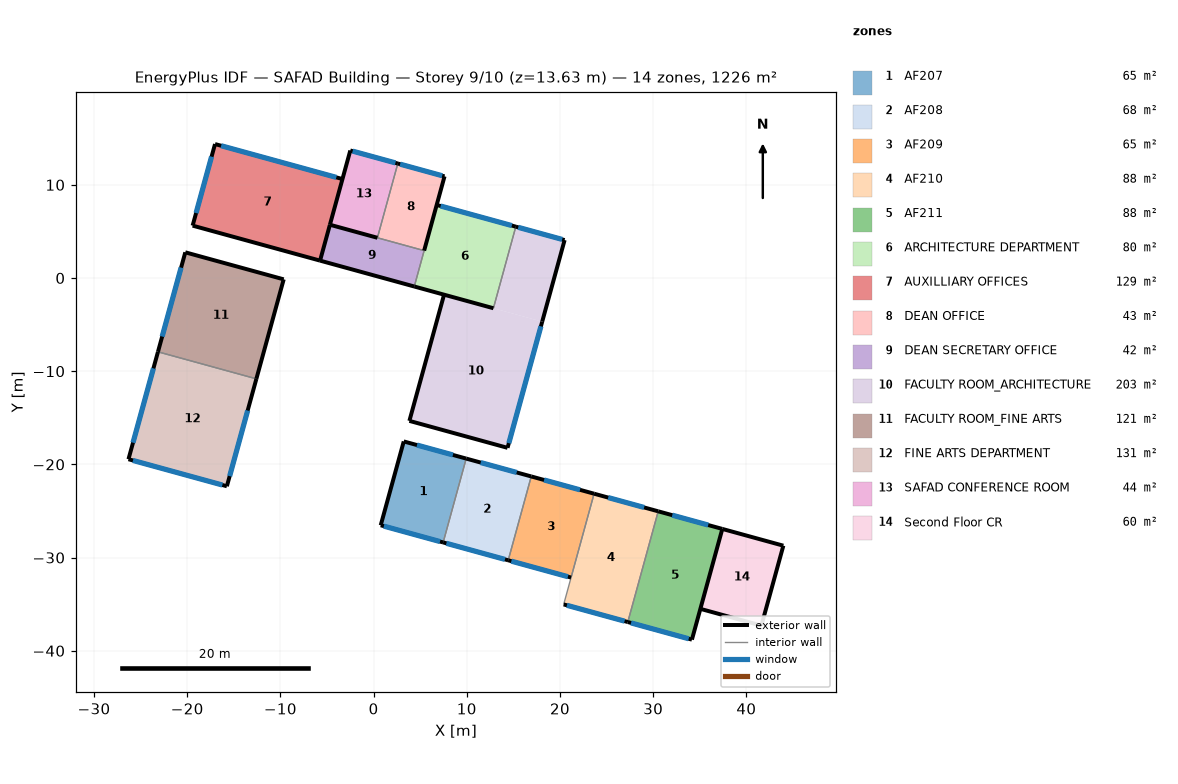
=== STOREY PLAN SPEC (per zone: floor XY polygon, exterior-wall plan segments, windows/doors) ===
zone 1: AF207  (64.8 m²)
  floor: (9.94, -19.38) (7.47, -28.37) (0.77, -26.53) (3.24, -17.54)
  exterior wall: (3.24, -17.54) – (0.77, -26.53)  [9.3 m]
  exterior wall: (0.77, -26.53) – (7.47, -28.37)  [6.9 m]
    window: (1.10, -26.63) – (7.13, -28.28)  [14.6 m²]
  exterior wall: (9.94, -19.38) – (3.24, -17.54)  [6.9 m]
    window: (8.51, -18.99) – (4.66, -17.93)  [2.0 m²]
  interior walls: 1
zone 2: AF208  (67.5 m²)
  floor: (16.92, -21.29) (14.45, -30.29) (7.47, -28.37) (9.94, -19.38)
  exterior wall: (16.92, -21.29) – (9.94, -19.38)  [7.2 m]
    window: (15.35, -20.86) – (11.50, -19.81)  [2.0 m²]
  exterior wall: (7.47, -28.37) – (14.45, -30.29)  [7.2 m]
    window: (7.81, -28.47) – (14.10, -30.19)  [15.2 m²]
  interior walls: 2
zone 3: AF209  (65.2 m²)
  floor: (23.66, -23.15) (21.19, -32.14) (14.45, -30.29) (16.92, -21.29)
  exterior wall: (23.66, -23.15) – (16.92, -21.29)  [7.0 m]
    window: (22.15, -22.73) – (18.29, -21.67)  [2.0 m²]
  exterior wall: (14.45, -30.29) – (21.19, -32.14)  [7.0 m]
    window: (14.78, -30.38) – (20.85, -32.05)  [14.7 m²]
  interior walls: 2
zone 4: AF210  (87.9 m²)
  floor: (30.54, -25.04) (27.28, -36.92) (20.40, -35.03) (23.66, -23.15)
  exterior wall: (20.40, -35.03) – (27.28, -36.92)  [7.1 m]
    window: (20.74, -35.12) – (26.93, -36.82)  [15.0 m²]
  exterior wall: (30.54, -25.04) – (23.66, -23.15)  [7.1 m]
    window: (29.03, -24.62) – (25.17, -23.56)  [2.0 m²]
  interior walls: 2
zone 5: AF211  (87.9 m²)
  floor: (37.42, -26.92) (34.16, -38.80) (27.28, -36.92) (30.54, -25.04)
  exterior wall: (37.42, -26.92) – (30.54, -25.04)  [7.1 m]
    window: (35.91, -26.51) – (32.05, -25.45)  [2.0 m²]
  exterior wall: (27.28, -36.92) – (34.16, -38.80)  [7.1 m]
    window: (27.62, -37.01) – (33.81, -38.71)  [15.0 m²]
  exterior wall: (34.16, -38.80) – (37.42, -26.92)  [12.3 m]
  interior walls: 1
zone 6: ARCHITECTURE DEPARTMENT  (79.9 m²)
  floor: (15.26, 5.51) (12.86, -3.24) (4.37, -0.91) (6.77, 7.84)
  exterior wall: (4.37, -0.91) – (12.86, -3.24)  [8.8 m]
  exterior wall: (15.26, 5.51) – (6.77, 7.84)  [8.8 m]
    window: (14.84, 5.62) – (7.19, 7.72)  [18.5 m²]
  interior walls: 2
zone 7: AUXILLIARY OFFICES  (128.7 m²)
  floor: (-3.34, 10.62) (-5.74, 1.86) (-19.42, 5.62) (-17.01, 14.37)
  exterior wall: (-3.34, 10.62) – (-17.01, 14.37)  [14.2 m]
    window: (-4.00, 10.80) – (-16.36, 14.19)  [30.0 m²]
  exterior wall: (-19.42, 5.62) – (-5.74, 1.86)  [14.2 m]
  exterior wall: (-17.01, 14.37) – (-19.42, 5.62)  [9.1 m]
    window: (-17.38, 13.02) – (-19.05, 6.97)  [14.7 m²]
  interior walls: 1
zone 8: DEAN OFFICE  (43.0 m²)
  floor: (7.61, 10.91) (5.42, 2.94) (0.41, 4.32) (2.60, 12.28)
  exterior wall: (7.61, 10.91) – (2.60, 12.28)  [5.2 m]
    window: (7.36, 10.97) – (2.85, 12.21)  [11.0 m²]
  exterior wall: (5.42, 2.94) – (7.61, 10.91)  [8.3 m]
  interior walls: 2
zone 9: DEAN SECRETARY OFFICE  (41.9 m²)
  floor: (5.42, 2.94) (4.37, -0.91) (-5.74, 1.86) (-4.69, 5.71)
  exterior wall: (-5.74, 1.86) – (4.37, -0.91)  [10.5 m]
  exterior wall: (-4.69, 5.71) – (-5.74, 1.86)  [4.0 m]
  interior walls: 2
zone 10: FACULTY ROOM_ARCHITECTURE  (202.7 m²)
  floor: (20.50, 4.07) (18.09, -4.68) (12.86, -3.24) (15.26, 5.51)
  floor: (18.09, -4.68) (14.37, -18.22) (3.84, -15.33) (7.56, -1.79)
  exterior wall: (20.50, 4.07) – (15.26, 5.51)  [5.4 m]
    window: (20.24, 4.14) – (15.52, 5.44)  [11.4 m²]
  exterior wall: (3.84, -15.33) – (14.37, -18.22)  [10.9 m]
  exterior wall: (18.09, -4.68) – (20.50, 4.07)  [9.1 m]
  exterior wall: (7.56, -1.79) – (3.84, -15.33)  [14.0 m]
  exterior wall: (14.37, -18.22) – (18.09, -4.68)  [14.0 m]
    window: (14.51, -17.72) – (17.95, -5.19)  [26.0 m²]
  interior walls: 2
zone 11: FACULTY ROOM_FINE ARTS  (121.2 m²)
  floor: (-9.65, -0.14) (-12.58, -10.82) (-23.14, -7.92) (-20.20, 2.76)
  exterior wall: (-12.58, -10.82) – (-9.65, -0.14)  [11.1 m]
  exterior wall: (-20.20, 2.76) – (-23.14, -7.92)  [11.1 m]
    window: (-20.65, 1.12) – (-22.69, -6.28)  [18.0 m²]
  exterior wall: (-9.65, -0.14) – (-20.20, 2.76)  [11.0 m]
  interior walls: 1
zone 12: FINE ARTS DEPARTMENT  (130.9 m²)
  floor: (-12.58, -10.82) (-15.74, -22.35) (-26.30, -19.45) (-23.14, -7.92)
  exterior wall: (-23.14, -7.92) – (-26.30, -19.45)  [12.0 m]
    window: (-23.62, -9.70) – (-25.81, -17.67)  [19.4 m²]
  exterior wall: (-15.74, -22.35) – (-12.58, -10.82)  [12.0 m]
    window: (-15.44, -21.26) – (-13.51, -14.22)  [14.6 m²]
  exterior wall: (-26.30, -19.45) – (-15.74, -22.35)  [11.0 m]
    window: (-25.82, -19.58) – (-16.22, -22.21)  [23.1 m²]
  interior walls: 1
zone 13: SAFAD CONFERENCE ROOM  (43.7 m²)
  floor: (2.60, 12.28) (0.41, 4.32) (-4.69, 5.71) (-2.50, 13.68)
  exterior wall: (2.60, 12.28) – (-2.50, 13.68)  [5.3 m]
    window: (2.35, 12.35) – (-2.25, 13.61)  [11.1 m²]
  exterior wall: (-4.69, 5.71) – (0.41, 4.32)  [5.3 m]
  exterior wall: (-2.50, 13.68) – (-4.69, 5.71)  [8.3 m]
  interior walls: 1
zone 14: Second Floor CR  (60.4 m²)
  floor: (43.97, -28.72) (41.61, -37.30) (35.07, -35.50) (37.42, -26.92)
  exterior wall: (43.97, -28.72) – (37.42, -26.92)  [6.8 m]
  exterior wall: (41.61, -37.30) – (43.97, -28.72)  [8.9 m]
  exterior wall: (35.07, -35.50) – (41.61, -37.30)  [6.8 m]
  interior walls: 1

=== DERIVED (storey summary) ===
Building: SAFAD Building
Storey: 9 of 10  (floor level z = 13.63 m)
Storey gross floor area: 1225.7 m²
Zones on this storey: 14
  - AF207: floor 64.8 m²; exterior wall 23.2 m (75.3 m²); 2 window(s) 16.6 m²; WWR 22.0%
  - AF208: floor 67.5 m²; exterior wall 14.5 m (46.9 m²); 2 window(s) 17.2 m²; WWR 36.6%
  - AF209: floor 65.2 m²; exterior wall 14.0 m (45.3 m²); 2 window(s) 16.7 m²; WWR 36.8%
  - AF210: floor 87.9 m²; exterior wall 14.3 m (46.2 m²); 2 window(s) 17.0 m²; WWR 36.8%
  - AF211: floor 87.9 m²; exterior wall 26.6 m (86.2 m²); 2 window(s) 17.0 m²; WWR 19.7%
  - ARCHITECTURE DEPARTMENT: floor 79.9 m²; exterior wall 17.6 m (57.1 m²); 1 window(s) 18.5 m²; WWR 32.5%
  - AUXILLIARY OFFICES: floor 128.7 m²; exterior wall 37.4 m (121.3 m²); 2 window(s) 44.7 m²; WWR 36.8%
  - DEAN OFFICE: floor 43.0 m²; exterior wall 13.5 m (43.6 m²); 1 window(s) 11.0 m²; WWR 25.1%
  - DEAN SECRETARY OFFICE: floor 41.9 m²; exterior wall 14.5 m (46.9 m²); WWR 0.0%
  - FACULTY ROOM_ARCHITECTURE: floor 202.7 m²; exterior wall 53.5 m (173.4 m²); 2 window(s) 37.4 m²; WWR 21.6%
  - FACULTY ROOM_FINE ARTS: floor 121.2 m²; exterior wall 33.1 m (107.2 m²); 1 window(s) 18.0 m²; WWR 16.7%
  - FINE ARTS DEPARTMENT: floor 130.9 m²; exterior wall 34.9 m (112.9 m²); 3 window(s) 57.0 m²; WWR 50.5%
  - SAFAD CONFERENCE ROOM: floor 43.7 m²; exterior wall 18.8 m (61.0 m²); 1 window(s) 11.1 m²; WWR 18.3%
  - Second Floor CR: floor 60.4 m²; exterior wall 22.5 m (72.8 m²); WWR 0.0%
Zone adjacency: (none detected)